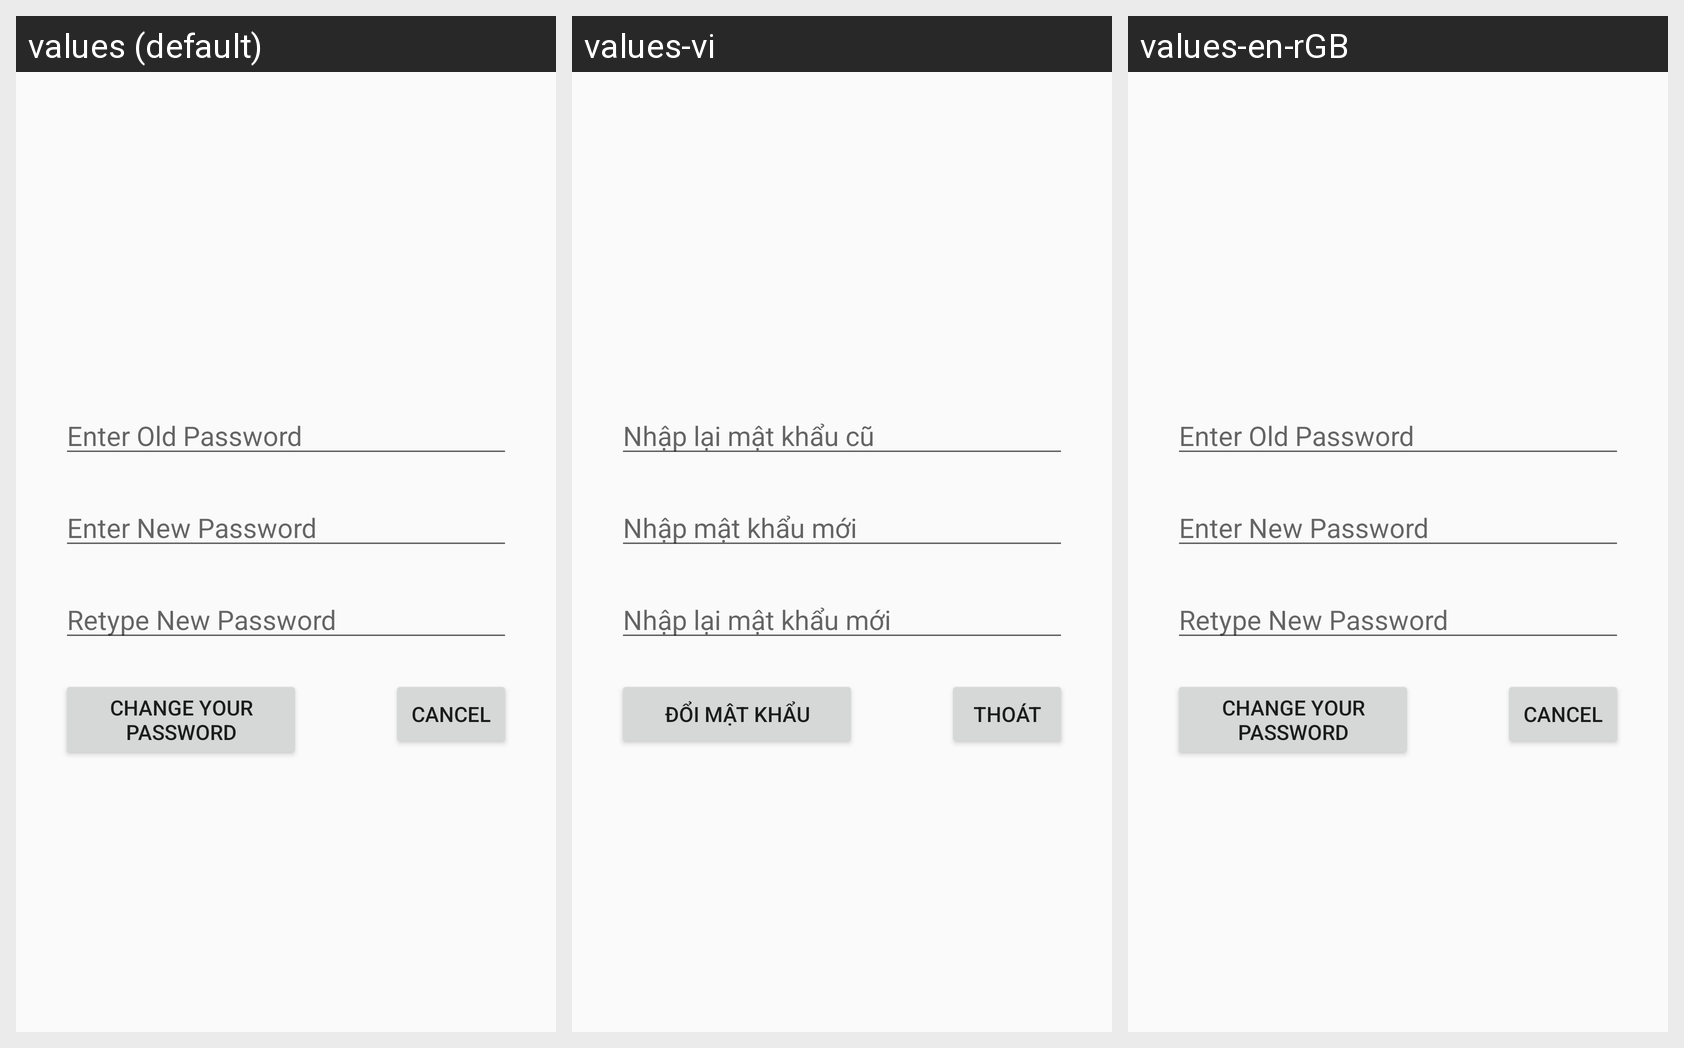

Translations of the strings shown on this Android screen, per locale in the grid:
Android screen res/layout/activity_change_password__by_info_user.xml rendered under 3 locales, left to right: values (default), values-vi, values-en-rGB. Device: Nexus 5 (rendered at 1080×1920; each locale shown at half size, 540×960, under a caption strip naming it); theme AppTheme.
Strings drawn on this screen, with the default value and each locale's value (text and hints the layout hard-codes, and strings that could not be matched under every locale, appear in the picture but are not listed):

chu_nhap_lai_password_cu
  values: Enter Old Password
  values-vi: Nhập lại mật khẩu cũ
  values-en-rGB: Enter Old Password  [not translated; the default value is used]

chu_nhap_mat_khau_moi
  values: Enter New Password
  values-vi: Nhập mật khẩu mới
  values-en-rGB: Enter New Password

chu_nhap_lai_mat_khau_moi
  values: Retype New Password
  values-vi: Nhập lại mật khẩu mới
  values-en-rGB: Retype New Password

chu_doi_mat_khau
  values: Change Your Password
  values-vi: Đổi mật khẩu
  values-en-rGB: Change Your Password

chu_cancel
  values: Cancel
  values-vi: Thoát
  values-en-rGB: Cancel  [not translated; the default value is used]
